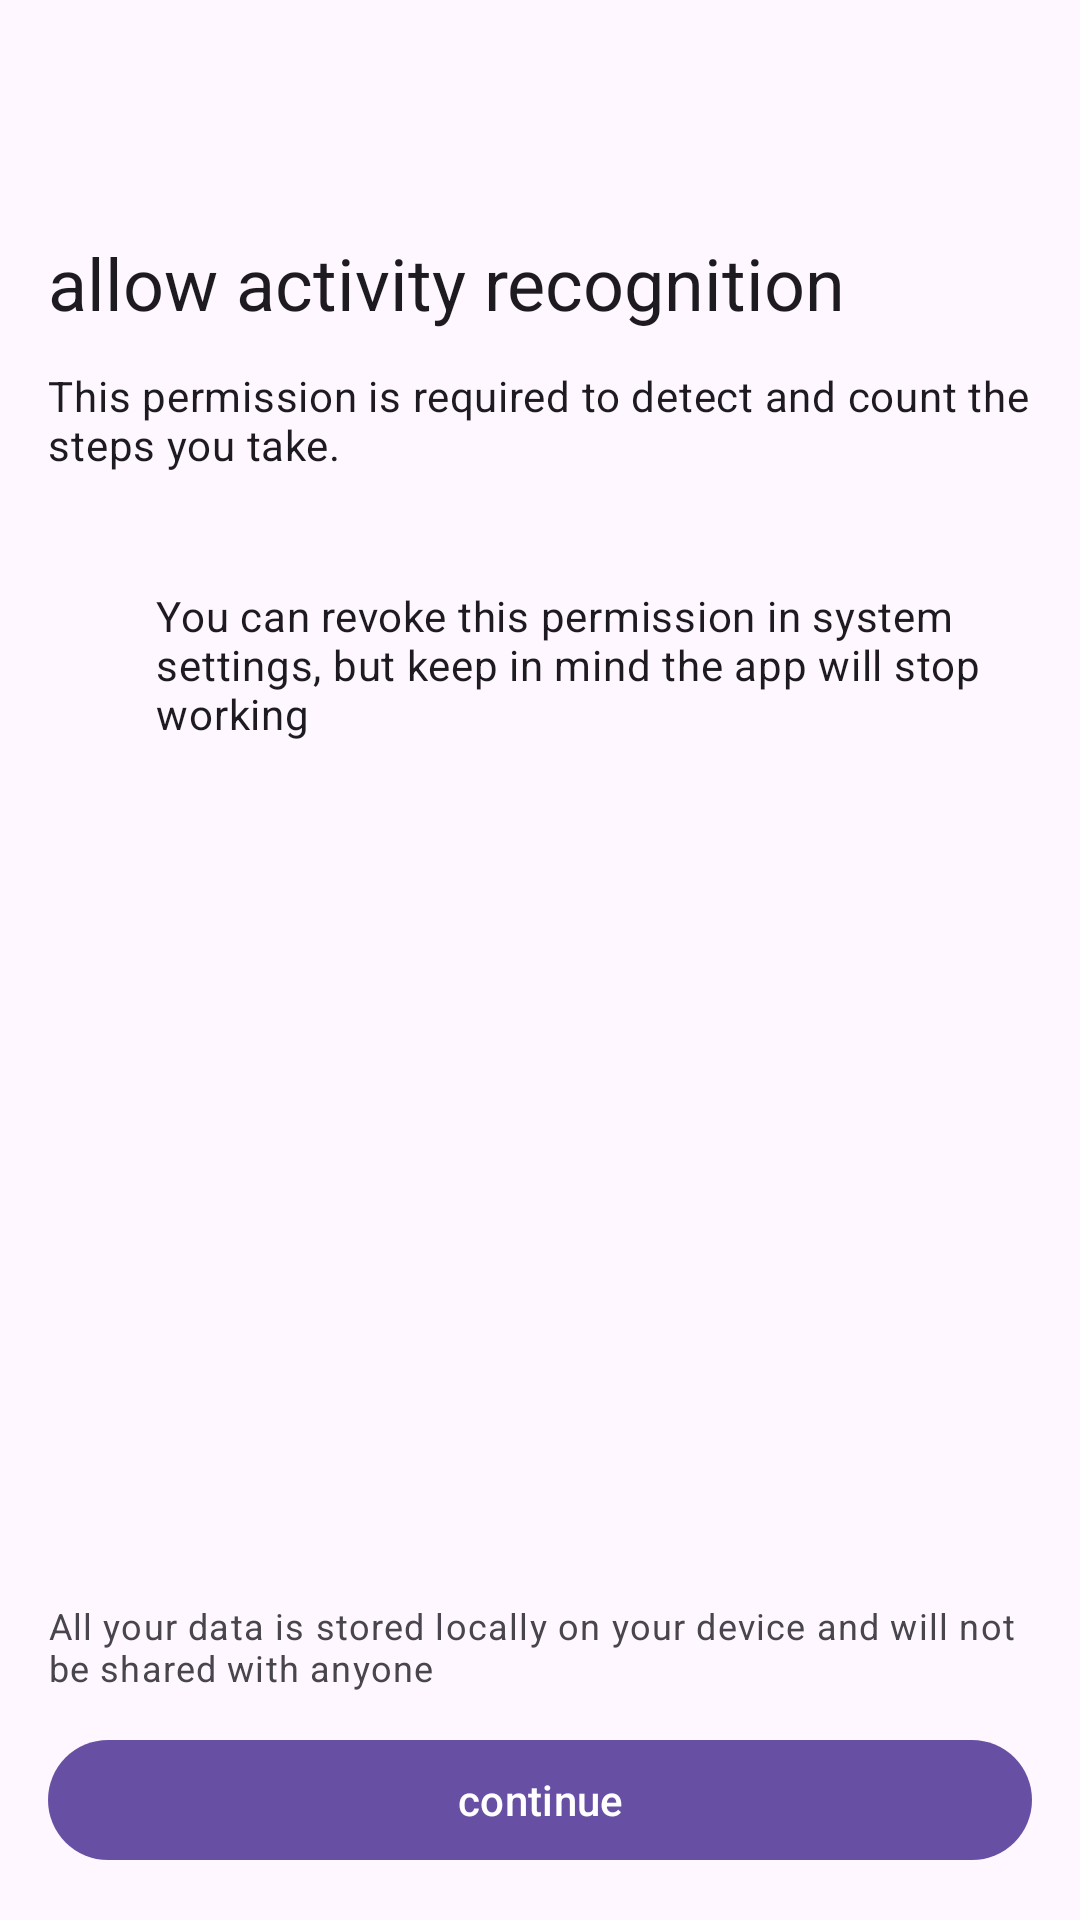

Reconstruct the res/layout file that produces this screen, plus the resources it refers to.
<!-- AndroidManifest.xml: application theme Theme.MyStepCounter -->
<!-- res/layout/activity_login.xml -->
<?xml version="1.0" encoding="utf-8"?>
<androidx.constraintlayout.widget.ConstraintLayout xmlns:android="http://schemas.android.com/apk/res/android"
    xmlns:app="http://schemas.android.com/apk/res-auto"
    xmlns:tools="http://schemas.android.com/tools"
    android:layout_width="match_parent"
    android:layout_height="match_parent"
    android:padding="16dp"
    tools:context=".Activitys.LoginActivity">

    <ImageView
        android:id="@+id/image_walk"
        android:layout_width="wrap_content"
        android:layout_height="wrap_content"
        android:layout_marginTop="38dp"
        android:importantForAccessibility="no"
        android:src="@drawable/directions_walk_fill0_wght400_grad0_opsz48"
        app:layout_constraintStart_toStartOf="parent"
        app:layout_constraintTop_toTopOf="parent"
        app:tint="?android:textColorPrimary" />

    <TextView
        android:id="@+id/text_permission_title"
        android:layout_width="wrap_content"
        android:layout_height="wrap_content"
        android:layout_marginTop="24dp"
        android:text="allow activity recognition"
        android:textAppearance="?attr/textAppearanceHeadline5"
        app:layout_constraintStart_toStartOf="parent"
        app:layout_constraintTop_toBottomOf="@+id/image_walk" />

    <TextView
        android:id="@+id/text_permission_rationale"
        android:layout_width="wrap_content"
        android:layout_height="wrap_content"
        android:layout_marginTop="12dp"
        android:text="@string/activity_recognition_rationale"
        android:textAppearance="?attr/textAppearanceBodyMedium"
        app:layout_constraintStart_toStartOf="parent"
        app:layout_constraintTop_toBottomOf="@+id/text_permission_title" />

    <ImageView
        android:id="@+id/icon_revoke_permission"
        android:layout_width="24dp"
        android:layout_height="24dp"
        android:layout_marginTop="38dp"
        android:importantForAccessibility="no"
        app:layout_constraintStart_toStartOf="parent"
        app:layout_constraintTop_toBottomOf="@+id/text_permission_rationale"
        app:srcCompat="@drawable/do_not_disturb_on_fill0_wght400_grad0_opsz24"
        app:tint="?android:textColorPrimary" />

    <TextView
        android:layout_width="0dp"
        android:layout_height="wrap_content"
        android:layout_marginStart="12dp"
        android:text="@string/revoke_permission_rationale"
        android:textAppearance="?attr/textAppearanceBodyMedium"
        app:layout_constraintEnd_toEndOf="parent"
        app:layout_constraintStart_toEndOf="@+id/icon_revoke_permission"
        app:layout_constraintTop_toTopOf="@+id/icon_revoke_permission" />

    <TextView
        android:layout_width="0dp"
        android:layout_height="wrap_content"
        android:layout_marginBottom="12dp"
        android:text="@string/data_consent"
        android:textAppearance="?attr/textAppearanceBodySmall"
        app:layout_constraintBottom_toTopOf="@+id/button_continue"
        app:layout_constraintEnd_toEndOf="parent"
        app:layout_constraintStart_toStartOf="parent" />

    <com.google.android.material.button.MaterialButton
        android:id="@+id/button_continue"
        android:layout_width="match_parent"
        android:layout_height="wrap_content"
        android:text="continue"
        app:layout_constraintBottom_toBottomOf="parent"
        tools:layout_editor_absoluteX="16dp" />

</androidx.constraintlayout.widget.ConstraintLayout>
<!-- resources referenced by this layout -->
<resources>
  <string name="activity_recognition_rationale">This permission is required to detect and count the steps you take.</string>
  <string name="data_consent">All your data is stored locally on your device and will not be shared with anyone</string>
  <string name="revoke_permission_rationale">You can revoke this permission in system settings, but keep in mind the app will stop working</string>
  <style name="Theme.MyStepCounter" parent="Base.Theme.MyStepCounter" />
  <style name="Base.Theme.MyStepCounter" parent="Theme.Material3.DayNight.NoActionBar">
          
          
      </style>
</resources>
